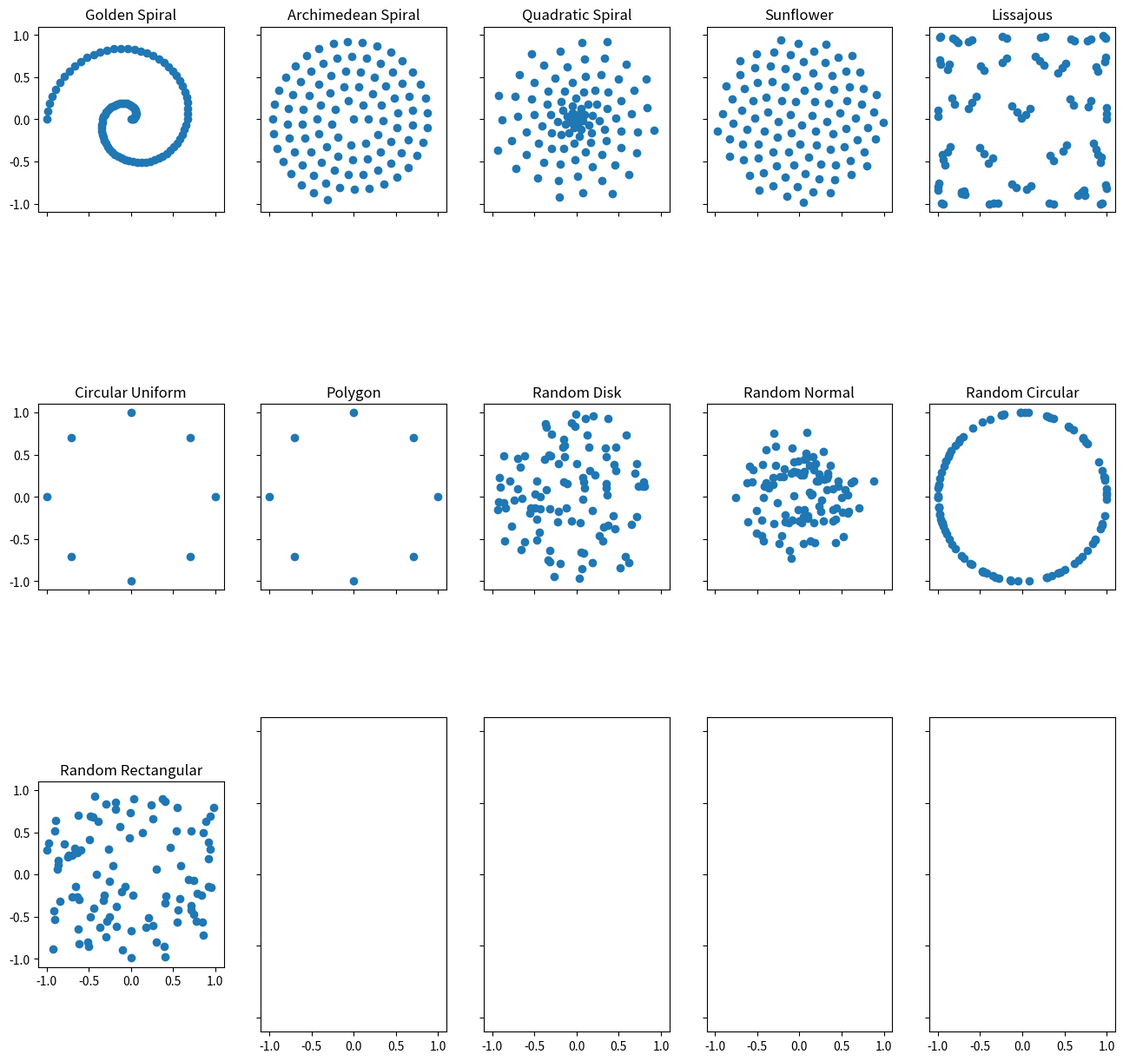

The matplotlib source for this figure:
# -*- coding: utf-8 -*-
"""
Created on Fri May 13 13:25:14 2022

@author: Sylvain


Distributions functions must return  x, y coordinates in cartesian form, 
normalized between -1 and 1.
"""


import numpy as np
import matplotlib.pyplot as plt



class _polar_coords:
    def __init__(self, r, theta):
        self.r = r
        self.theta = theta

    def _pol_to_cart(self, r, theta):
        x = r * np.cos(theta)
        y = r * np.sin(theta)

        return x, y

    def _normalize(self, r):
        return (r - r.min()) / (r.max() - r.min())


class Spiral(_polar_coords):
    def __init__(self, n=100, turns=3):
        self.n = n
        self.turns = turns
        self._thetas = np.linspace(0, self.turns * np.pi, self.n)
        self._step = 1 / (turns * 2 * np.pi)
        
   

    # To use np.pi yields strange results...
    def golden(self, a=1, b=3.1415 / 2.0, **kwargs):

        r = a * np.exp(self._thetas * np.cos(b))
        r = self._normalize(r)

        return self._pol_to_cart(r, self._thetas)

    def archimedean(self, arc=1, sep=1, **kwargs):

        _radii = [0]
        _thetas = [0]
        r = arc
        b = sep / (2 * np.pi)
        t = r / b

        for i in range(self.n - 1):
            _radii.append(r)
            _thetas.append(t)
            t += arc / r
            r = b * t
        r = np.array(_radii)
        thetas = np.array(_thetas)
        r = self._normalize(r)

        return self._pol_to_cart(r, thetas)

    def quadratic(self, k=13):

        n = np.linspace(0, self.n, num=self.n)

        pn = (((k-2)*n*(n+1))/2 - (k-3)*n)

        theta = 2*np.pi*np.sqrt(pn)
        r = self._normalize(np.sqrt(pn))

        return self._pol_to_cart(r, theta)

class Circular(_polar_coords):
    def __init__(self, n=8):
        self.n = n

    def uniform(self, turns=1):

        r = np.ones((self.n))
        theta = np.linspace(0, (2 * np.pi * turns) -
                            (2 * np.pi / self.n), self.n)

        return self._pol_to_cart(r, theta)

    def polygon(self, angle=0, **kwargs):

        final_angle = 2 * np.pi + angle
        r = np.ones(self.n)
        theta = np.linspace(angle, final_angle - (2 * np.pi / self.n), self.n)

        return self._pol_to_cart(r, theta)


class Parametric(_polar_coords):
    def __init__(self, n=100):
        self.n = n

    def lissajous(self, a=3, b=4, delta=np.pi/2, **kwargs):

        t = np.arange(0, self.n, 1)
        x = np.sin(a * t + delta)
        y = np.sin(b * t)

        return x, y
    
    def sunflower(self, alpha=1):
        indices = np.arange(0, self.n, dtype=float) + 0.5
        r = np.sqrt(indices / self.n)
        theta = np.pi * (1 + 5 ** 0.5) * indices / alpha

        return self._pol_to_cart(r, theta)
        


class RandomCoords(_polar_coords):
    def __init__(self, n=100, ratio=1):
        self.n = n
        self.ratio = ratio
        
    def disk(self, distance="squared"):

        r = np.random.uniform(low=0, high=1, size=self.n)
        theta = np.random.uniform(low=0, high=2 * np.pi, size=self.n)

        if distance == "squared":
            r = np.sqrt(r)
        
        return self._pol_to_cart(r, theta)
    
    def normal(self, sd=0.3, **kwargs):
        # sd=0.3 to constrict the gaussian between -1 and 1
        r = np.sqrt(np.abs(np.random.normal(loc=0, scale=sd, size=self.n)))
        theta = np.random.uniform(low=0, high=2 * np.pi, size=self.n)

        return self._pol_to_cart(r, theta)
    
    def circular(self):
        r = np.ones((self.n))
        theta = np.random.uniform(low=0, high=2 * np.pi, size=self.n)

        return self._pol_to_cart(r, theta)
    
    def rectangular(self):
        x = np.random.uniform(low=-1, high=1, size=self.n)
        y = np.random.uniform(low=-1, high=1, size=self.n)

        return x, y / self.ratio
        
        

class Rectangular: # Not finished
    def __init__(self, n=100, ratio=2):
        self.n = n
        self.ratio = ratio

    def linear_uniform(self):
        x = np.linspace(-1, 1, self.n)
        y = np.linspace(-1, 1, self.n)

        return x, y

if __name__ == '__main__':
    
    distribs = [Spiral().golden(), Spiral().archimedean(), Spiral().quadratic(),
                Parametric().sunflower(), Parametric().lissajous(), 
                Circular().uniform(), Circular().polygon(),
                RandomCoords().disk(), RandomCoords().normal(), RandomCoords().circular(), RandomCoords().rectangular()]
    
    names = ['Golden Spiral', 'Archimedean Spiral', 'Quadratic Spiral', 
             'Sunflower', 'Lissajous',
             'Circular Uniform', 'Polygon',
             'Random Disk', 'Random Normal', 'Random Circular', 'Random Rectangular']
    fig, axes = plt.subplots(figsize=(16, 16), nrows=3, ncols=5, sharex=True, sharey=True)
    ax = axes.ravel()
    
    for i, (dist, name) in enumerate(zip(distribs, names)):
        
        ax[i].scatter(*dist)
        ax[i].set_aspect('equal')
        ax[i].set_title(name)
        
    
